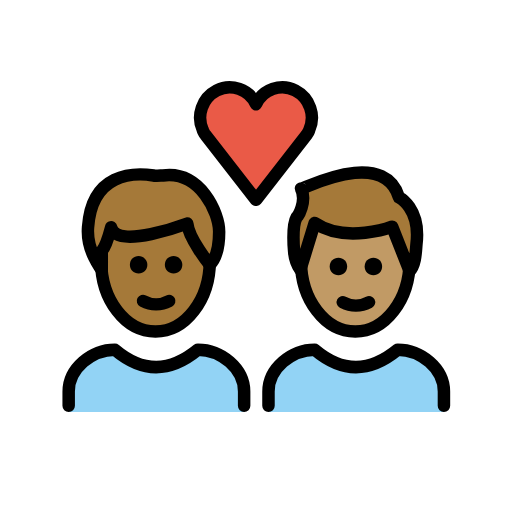
t = 0.00 s
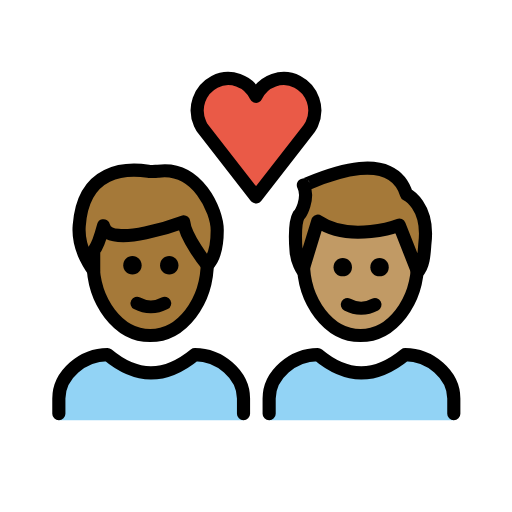
t = 0.36 s
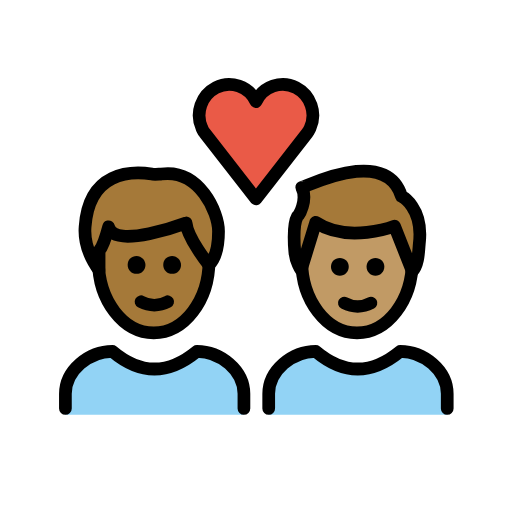
t = 0.84 s
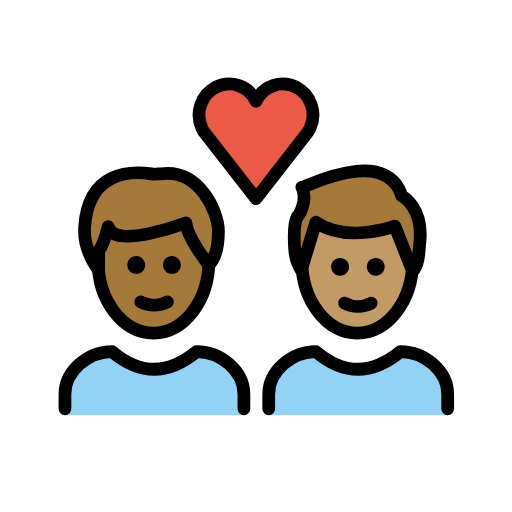
t = 1.20 s
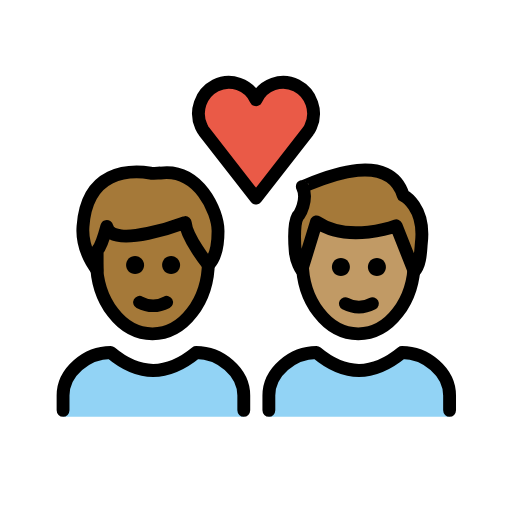
t = 1.56 s
t = 2.04 s: frame unchanged from t = 0.00 s, image omitted

The animated SVG that drew these frames (rendered in a browser with its animation timeline set to each time). Animation: 1 SMIL element (animateTransform=1); one cycle of 2.40 s, repeats indefinitely.

<?xml version='1.0' encoding='utf-8'?>
<svg xmlns="http://www.w3.org/2000/svg" id="emoji" viewBox="-5 -5 82 82" version="1.1" width="200" height="200" role="img">
  <title>OpenMoji: couple with heart: man, man, medium-dark skin tone, medium skin tone</title><g transform="translate(36 36)"><g><g transform="translate(-36 -36)"><g id="color">
    <path fill="#92D3F5" d="M6,61v-3.3C6,54,9.7,51,13.4,51c4.4,3.7,8.8,3.7,13.3,0c3.7,0,7.4,3,7.4,6.7V61" />
    <path fill="#92D3F5" d="M38,61v-3.3c0-3.7,3.7-6.7,7.4-6.7c4.4,3.7,8.8,3.7,13.3,0c3.7,0,7.4,3,7.4,6.7V61" />
    <path fill="#EA5A47" d="M36,11.7c1.1-2.4,4-3.4,6.3-2.2s3.3,4,2.2,6.4c-0.1,0.3-0.3,0.5-0.4,0.7L36,27l-8.1-10.4 c-0.2-0.2-0.3-0.5-0.4-0.7c-1.1-2.4-0.1-5.2,2.2-6.4S34.9,9.3,36,11.7L36,11.7z" />
  </g>
  <g id="hair">
    <g id="hair-b">
      <path fill="#A57939" d="M43.2,25.2c0,0.3,13.2-6.8,15.7,1.4c0,0,3.5,1.7,2.8,7.5c-0.1,1-0.1,3.3-1.1,4.3l-2.8-7.1 c0,0-7.4,2.8-12.4-0.6l-2.3,7.5c0,0-0.9-1.3-1-3c0,0-0.4-4,0.4-5.4C42.7,29.8,44.2,27.2,43.2,25.2z" />
    </g>
    <g id="hair-a">
      <path fill="#A57939" d="M9.1,31.2c0.6-8.7,7.2-8.8,10.5-8.3c0.3,0.1,1.2,0,1.5,0c6-0.8,9,6,9,9c0,1.1,0,3.8-1.5,5.3 c0,0-3.4-4.2-3.6-6.6c0,0-11.4,4.3-12.2,0.6c0,0-0.8,3-1.5,3.8c0,0,0,2.3,0,3C11.3,38,8.8,35,9.1,31.2z" />
    </g>
  </g>
  <g id="skin">
    <g id="skin-b">
      <path fill="#c19a65" d="M57.8,31.3c0,0-7.4,2.8-12.4-0.6l-2.1,6.8C43.6,43.3,47.4,48,52,48c4.4,0,8-4.2,8.6-9.6L57.8,31.3z" />
    </g>
    <g id="skin-a">
      <path fill="#a57939" d="M25,30.8c0,0-11.4,4.3-12.2,0.6c0,0-0.8,3-1.5,3.8c0,0,0,2.3,0,3l0,0c0.6,5.5,4.2,9.8,8.6,9.8 c4.6,0,8.4-4.7,8.7-10.6C28.3,37,25.2,33.1,25,30.8z" />
    </g>
  </g>
  <g id="skin-shadow" />
  <g id="line">
    <path fill="none" stroke="#000000" stroke-miterlimit="10" stroke-width="2" d="M60.6,35.6c0,0.4,0,0.8,0,1.2 c0,6.2-3.9,11.3-8.7,11.3s-8.7-5.1-8.7-11.3c0-0.2,0-0.5,0-0.7" />
    <path fill="none" stroke="#000000" stroke-linejoin="round" stroke-miterlimit="10" stroke-width="2" d="M43.2,25.2 c0,0.3,13.2-6.8,15.7,1.4c0,0,3.5,1.7,2.8,7.5c-0.1,1-0.1,3.3-1.1,4.3l-2.8-7.1c0,0-7.4,2.8-12.4-0.6l-2.3,7.5c0,0-0.9-1.3-1-3 c0,0-0.4-4,0.4-5.4C42.7,29.8,44.2,27.2,43.2,25.2z" />
    <path fill="none" stroke="#000000" stroke-linecap="round" stroke-linejoin="round" stroke-width="2" d="M36,11.7 c1.1-2.4,4-3.4,6.3-2.2s3.3,4,2.2,6.4c-0.1,0.3-0.3,0.5-0.4,0.7L36,27l-8.1-10.4c-0.2-0.2-0.3-0.5-0.4-0.7 c-1.1-2.4-0.1-5.2,2.2-6.4S34.9,9.3,36,11.7L36,11.7z" />
    <path fill="none" stroke="#000000" stroke-miterlimit="10" stroke-width="2" d="M28.6,36.1c0,0.2,0,0.4,0,0.7 c0,6.2-3.9,11.3-8.7,11.3s-8.7-5.1-8.7-11.3c0-0.2,0-0.4,0-0.7" />
    <path fill="none" stroke="#000000" stroke-linecap="round" stroke-linejoin="round" stroke-width="2" d="M9.1,31.4 c0.6-8.7,7.2-8.8,10.5-8.3c0.3,0.1,1.2,0,1.5,0c6-0.8,9,6,9,9c0,1.1,0,3.8-1.5,5.3c0,0-3.4-4.2-3.6-6.6c0,0-11.4,4.3-12.2,0.6 c0,0-0.8,3-1.5,3.8c0,0,0,2.3,0,3C11.3,38.2,8.8,35.2,9.1,31.4z" />
    <path fill="none" stroke="#000000" stroke-linecap="round" stroke-linejoin="round" stroke-width="2" d="M6,60v-2.3 C6,54,9.7,51,13.4,51c4.4,3.7,8.8,3.7,13.3,0c3.7,0,7.4,3,7.4,6.7V60" />
    <path d="M24.2,37.4c0,0.8-0.6,1.4-1.4,1.4s-1.4-0.6-1.4-1.4c0-0.8,0.6-1.4,1.4-1.4S24.2,36.7,24.2,37.4" />
    <path d="M18.6,37.4c0,0.8-0.6,1.4-1.4,1.4s-1.4-0.6-1.4-1.4c0-0.8,0.6-1.4,1.4-1.4S18.6,36.7,18.6,37.4" />
    <path fill="none" stroke="#000000" stroke-linecap="round" stroke-linejoin="round" stroke-width="2" d="M17.9,43.2 c1.3,0.7,2.9,0.7,4.2,0" />
    <path d="M56.2,37.7c0,0.8-0.6,1.4-1.4,1.4c-0.8,0-1.4-0.6-1.4-1.4c0-0.8,0.6-1.4,1.4-1.4C55.6,36.3,56.2,36.9,56.2,37.7" />
    <path d="M50.6,37.7c0,0.8-0.6,1.4-1.4,1.4s-1.4-0.6-1.4-1.4c0-0.8,0.6-1.4,1.4-1.4S50.6,36.9,50.6,37.7" />
    <path fill="none" stroke="#000000" stroke-linecap="round" stroke-linejoin="round" stroke-width="2" d="M49.9,43.4 c1.3,0.7,2.9,0.7,4.2,0" />
    <path fill="none" stroke="#000000" stroke-linecap="round" stroke-linejoin="round" stroke-width="2" d="M38,60v-2.3 c0-3.7,3.7-6.7,7.4-6.7c4.4,3.7,8.8,3.7,13.3,0c3.7,0,7.4,3,7.4,6.7V60" />
  </g>
</g><animateTransform attributeName="transform" type="scale" values="1;1.07;1;1.04;1;1" dur="2.4s" repeatCount="indefinite" /></g></g></svg>
